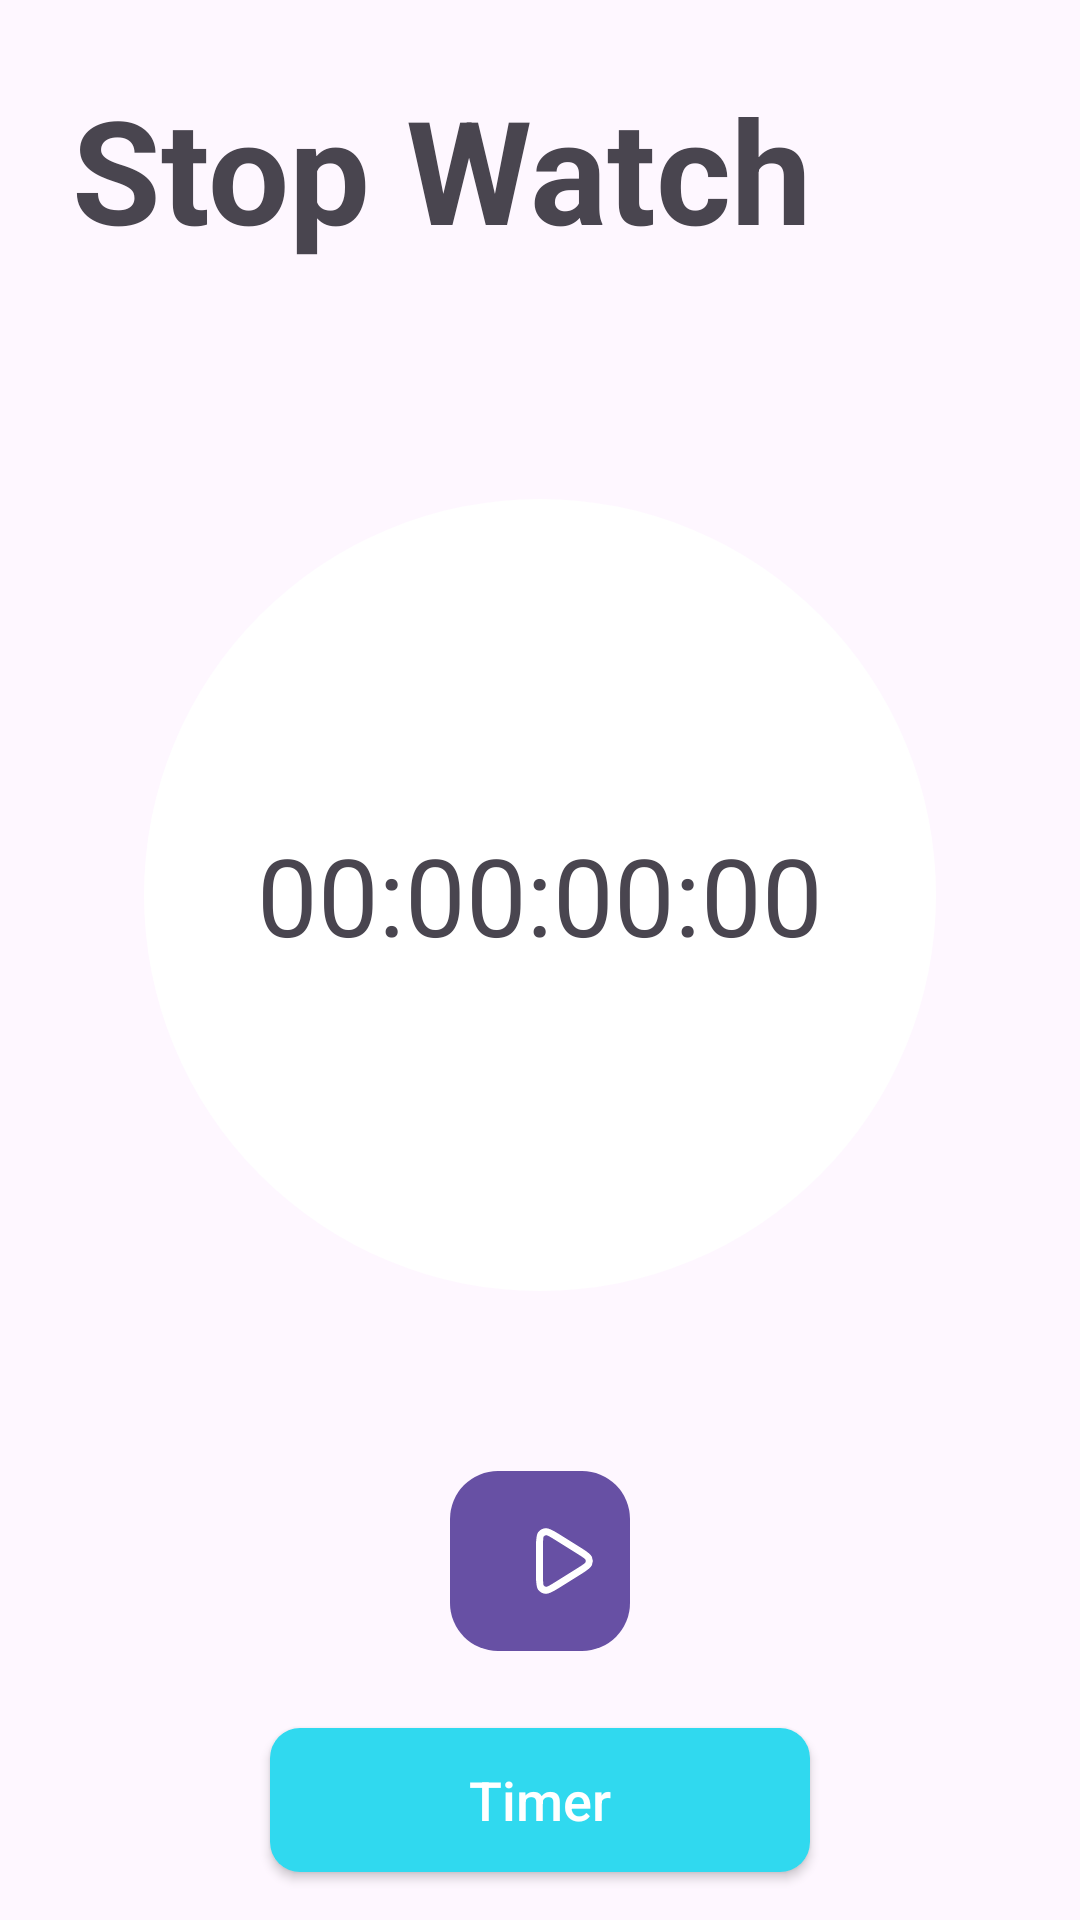

Here is an Android app screen rendered from its layout file. Give the layout XML and the strings, colors and styles it references.
<!-- AndroidManifest.xml: application theme Theme.StopWatch -->
<!-- res/layout/activity_main.xml -->
<?xml version="1.0" encoding="utf-8"?>
<androidx.constraintlayout.widget.ConstraintLayout xmlns:android="http://schemas.android.com/apk/res/android"
    xmlns:app="http://schemas.android.com/apk/res-auto"
    xmlns:tools="http://schemas.android.com/tools"
    android:layout_width="match_parent"
    android:layout_height="match_parent"
    tools:context=".MainActivity">

    <TextView
        android:id="@+id/stopwatch_text_view"
        android:layout_width="wrap_content"
        android:layout_height="wrap_content"
        android:layout_margin="24dp"
        android:text="Stop Watch"
        android:textSize="48sp"
        android:textStyle="bold"
        app:layout_constraintLeft_toLeftOf="parent"
        app:layout_constraintTop_toTopOf="parent" />

    <RelativeLayout
        android:id="@+id/stopwatch_layout"
        android:layout_width="0dp"
        android:layout_height="0dp"
        android:layout_marginHorizontal="48dp"
        android:layout_marginVertical="24dp"
        android:background="@drawable/round_shape"
        app:layout_constraintBottom_toTopOf="@id/toggle_button"
        app:layout_constraintDimensionRatio="1:1"
        app:layout_constraintEnd_toEndOf="parent"
        app:layout_constraintStart_toStartOf="parent"
        app:layout_constraintTop_toBottomOf="@id/stopwatch_text_view"
        app:layout_constraintVertical_chainStyle="packed">

        <TextView
            android:id="@+id/stopwatch_value_text_view"
            android:layout_width="wrap_content"
            android:layout_height="wrap_content"
            android:layout_centerInParent="true"
            android:text="00:00:00:00"
            android:textSize="36sp"
            tools:ignore="HardcodedText" />

        <ImageView
            android:id="@+id/reset_image_view"
            android:layout_width="wrap_content"
            android:layout_height="wrap_content"
            android:layout_below="@id/stopwatch_value_text_view"
            android:layout_centerHorizontal="true"
            android:layout_marginTop="32dp"
            android:contentDescription="reset StopWatch"
            android:src="@drawable/ic_reset"
            android:visibility="gone"
            app:tint="@color/black" />

    </RelativeLayout>

    <com.google.android.material.button.MaterialButton
        android:id="@+id/toggle_button"
        android:layout_width="60dp"
        android:layout_height="60dp"
        android:layout_marginHorizontal="40dp"
        android:layout_marginVertical="36dp"
        android:elevation="0dp"
        android:insetLeft="0dp"
        android:insetTop="0dp"
        android:insetRight="0dp"
        android:insetBottom="0dp"
        app:icon="@drawable/ic_play"
        app:iconPadding="0dp"
        android:gravity="center"
        app:iconSize="28dp"
        app:layout_constraintBottom_toBottomOf="parent"
        app:layout_constraintEnd_toEndOf="parent"
        app:layout_constraintStart_toStartOf="parent"
        app:layout_constraintTop_toBottomOf="@id/stopwatch_layout"
        app:shapeAppearanceOverlay="@style/ShapeAppearanceOverlay.Stopwatch.Button.Rounded" />
    <androidx.appcompat.widget.AppCompatButton
        android:id="@+id/btnTimer"
        android:layout_width="180dp"
        android:layout_height="wrap_content"
        android:layout_gravity="center"
        android:layout_margin="16dp"
        android:background="@drawable/button_background"
        android:text="Timer"
        android:textAllCaps="false"
        android:textColor="#ffffff"
        android:textSize="18sp"
        app:layout_constraintBottom_toBottomOf="parent"
        app:layout_constraintEnd_toEndOf="parent"
        app:layout_constraintStart_toStartOf="parent" />


</androidx.constraintlayout.widget.ConstraintLayout>
<!-- resources referenced by this layout -->
<resources>
  <color name="black">#FF000000</color>
  <!-- drawable button_background (drawable) -->
  <?xml version="1.0" encoding="utf-8"?>
  <shape
      android:shape="rectangle" xmlns:android="http://schemas.android.com/apk/res/android">
  
      <solid android:color="@color/max_blue"/>
      <corners android:radius="10dp"/>
  
  </shape>
  <!-- drawable ic_play (drawable) -->
  <vector xmlns:android="http://schemas.android.com/apk/res/android"
      android:width="64dp"
      android:height="64dp"
      android:viewportWidth="24"
      android:viewportHeight="24">
    <path
        android:pathData="M16.658,9.286C18.098,10.186 18.818,10.636 19.065,11.212C19.28,11.715 19.28,12.285 19.065,12.788C18.818,13.364 18.098,13.814 16.658,14.714L9.896,18.94C8.298,19.939 7.499,20.438 6.84,20.385C6.265,20.339 5.738,20.047 5.394,19.584C5,19.053 5,18.111 5,16.226V7.774C5,5.889 5,4.947 5.394,4.416C5.738,3.953 6.265,3.661 6.84,3.615C7.499,3.562 8.298,4.061 9.896,5.06L16.658,9.286Z"
        android:strokeLineJoin="round"
        android:strokeWidth="2"
        android:fillColor="#00000000"
        android:strokeColor="#000000"/>
  </vector>
  <!-- drawable ic_reset (drawable) -->
  <vector xmlns:android="http://schemas.android.com/apk/res/android"
      android:width="48dp"
      android:height="48dp"
      android:viewportWidth="24"
      android:viewportHeight="24">
    <path
        android:pathData="M22.719,12A10.719,10.719 0,0 1,1.28 12h0.838a9.916,9.916 0,1 0,1.373 -5H8v1H2V2h1v4.2A10.71,10.71 0,0 1,22.719 12z"
        android:fillColor="@color/max_blue"/>
  </vector>
  <!-- drawable round_shape (drawable) -->
  <?xml version="1.0" encoding="utf-8"?>
  <selector xmlns:android="http://schemas.android.com/apk/res/android">
  <item >
      <shape android:shape="oval">
          <solid android:color="@color/white"/>
      </shape>
  </item>
  </selector>
  <style name="ShapeAppearanceOverlay.Stopwatch.Button.Rounded" parent="">
          <item name="cornerSize">16dp</item> 
          <item name="android:textColor">@color/white</item> 
          
  
      </style>
  <style name="Theme.StopWatch" parent="Base.Theme.StopWatch" />
  <color name="max_blue">#30d9ef</color>
  <color name="white">#FFFFFFFF</color>
  <style name="Base.Theme.StopWatch" parent="Theme.Material3.DayNight.NoActionBar">
          
          
      </style>
</resources>
